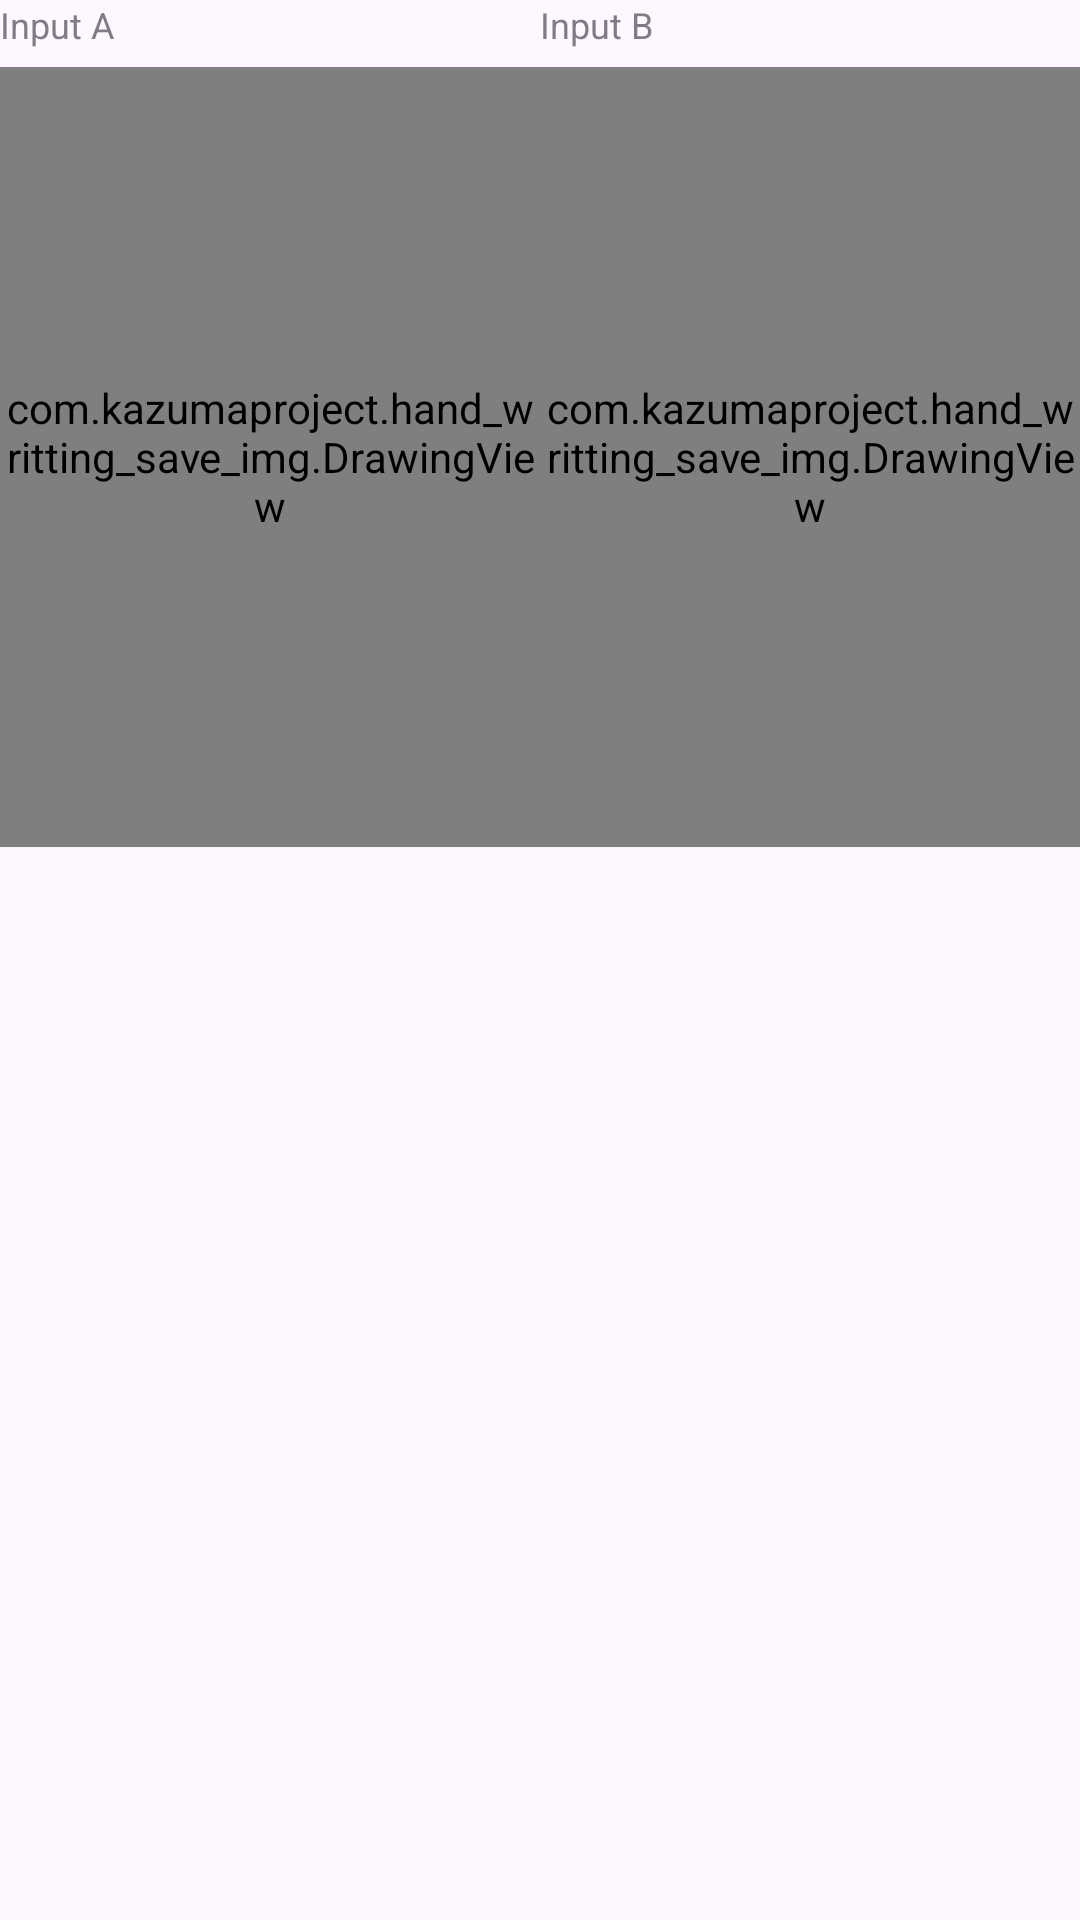

Layout XML and referenced resources for this Android screen:
<!-- AndroidManifest.xml: application theme Theme.Hand_writting_save_img -->
<!-- res/layout/view_dual_drawing.xml -->
<?xml version="1.0" encoding="utf-8"?>
<LinearLayout xmlns:android="http://schemas.android.com/apk/res/android"
    android:id="@+id/dualDrawingRoot"
    android:layout_width="match_parent"
    android:layout_height="wrap_content"
    android:orientation="horizontal">

    
    <LinearLayout
        android:id="@+id/paneA"
        android:layout_width="0dp"
        android:layout_height="wrap_content"
        android:layout_weight="1"
        android:orientation="vertical">

        <TextView
            android:id="@+id/labelA"
            android:layout_width="match_parent"
            android:layout_height="wrap_content"
            android:alpha="0.7"
            android:text="Input A"
            android:textSize="12sp" />

        <com.example.hand_writting_save_img.DrawingView
            android:id="@+id/drawingViewA"
            android:layout_width="match_parent"
            android:layout_height="260dp"
            android:layout_marginTop="6dp"
            android:background="@android:color/white" />
    </LinearLayout>

    
    <LinearLayout
        android:id="@+id/paneB"
        android:layout_width="0dp"
        android:layout_height="wrap_content"
        android:layout_weight="1"
        android:orientation="vertical">

        <TextView
            android:id="@+id/labelB"
            android:layout_width="match_parent"
            android:layout_height="wrap_content"
            android:alpha="0.7"
            android:text="Input B"
            android:textSize="12sp" />

        <com.example.hand_writting_save_img.DrawingView
            android:id="@+id/drawingViewB"
            android:layout_width="match_parent"
            android:layout_height="260dp"
            android:layout_marginTop="6dp"
            android:background="@android:color/white" />
    </LinearLayout>

</LinearLayout>
<!-- resources referenced by this layout -->
<resources>
  <style name="Theme.Hand_writting_save_img" parent="Base.Theme.Hand_writting_save_img" />
  <style name="Base.Theme.Hand_writting_save_img" parent="Theme.Material3.DayNight.NoActionBar">
          
          
      </style>
</resources>
